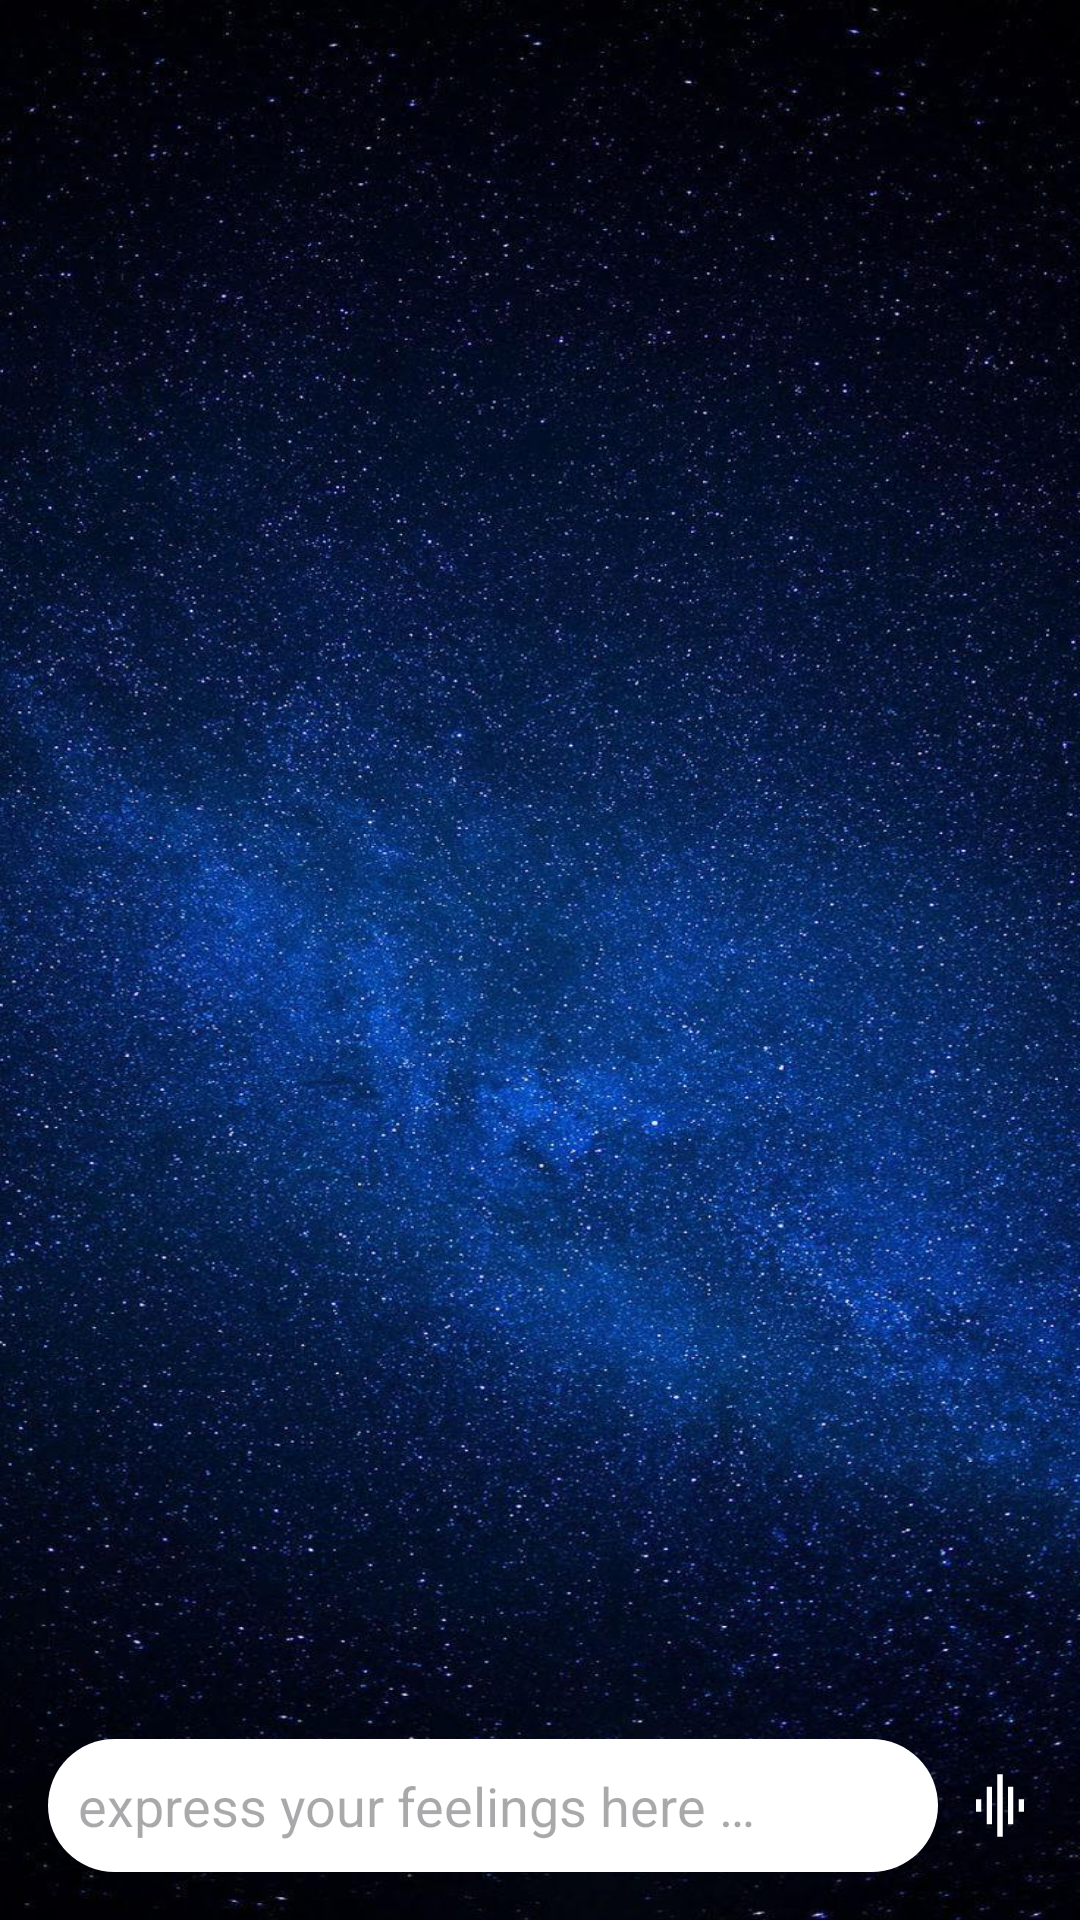

The Android layout XML behind this screen, and the referenced resources:
<!-- AndroidManifest.xml: application theme Theme.EmoPulse -->
<!-- res/layout/fragment_chat.xml -->
<FrameLayout
    xmlns:android="http://schemas.android.com/apk/res/android"
    xmlns:tools="http://schemas.android.com/tools"
    android:layout_width="match_parent"
    android:layout_height="match_parent"
    xmlns:app="http://schemas.android.com/apk/res-auto"
    >

    <androidx.constraintlayout.widget.ConstraintLayout
        android:layout_width="match_parent"
        android:layout_height="match_parent"
        android:padding="16dp"
        android:background="@drawable/night"
        >


        <androidx.recyclerview.widget.RecyclerView
            android:id="@+id/recyclerView"
            android:layout_width="0dp"
            android:layout_height="0dp"
            app:layout_constraintBottom_toTopOf="@+id/constraintLayout"
            app:layout_constraintEnd_toEndOf="parent"
            app:layout_constraintStart_toStartOf="parent"
            app:layout_constraintTop_toTopOf="parent" />

        
        <androidx.constraintlayout.widget.ConstraintLayout
            android:id="@+id/constraintLayout"
            android:layout_width="match_parent"
            android:layout_height="wrap_content"
            app:layout_constraintBottom_toBottomOf="parent"
            app:layout_constraintEnd_toEndOf="parent"
            app:layout_constraintStart_toStartOf="parent">

            <LinearLayout
                android:layout_width="match_parent"
                android:layout_height="wrap_content"
                android:gravity="center"
                android:orientation="horizontal"
                app:layout_constraintBottom_toBottomOf="parent"
                app:layout_constraintEnd_toEndOf="parent"
                app:layout_constraintStart_toStartOf="parent"
                app:layout_constraintTop_toTopOf="parent">

            <EditText
                android:id="@+id/userInputEditText"
                android:layout_width="0dp"
                android:layout_weight="7"
                android:layout_height="wrap_content"
                android:autoSizeMaxTextSize="20sp"
                android:autoSizeMinTextSize="12sp"
                android:autoSizeStepGranularity="2sp"
                android:autoSizeTextType="uniform"
                android:background="@drawable/chat_input_bg"
                android:gravity="start|top"
                android:hint="@string/experess_your_feelings_here"
                android:inputType="textMultiLine"
                android:maxLines="3"
                android:overScrollMode="always"
                android:padding="10dp"
                android:scrollHorizontally="false"
                />
                
            <com.google.android.material.button.MaterialButton
                android:id="@+id/audioButton"
                android:layout_width="0dp"
                android:layout_height="25dp"
                android:layout_weight="0.5"
                app:backgroundTint="@null"
                android:background="@drawable/audiohwitesvg"
                android:layout_marginStart="10dp"

                />

                

                <com.google.android.material.button.MaterialButton
                    android:id="@+id/sendButton"
                    android:layout_width="0dp"
                    android:layout_height="25dp"
                    android:layout_weight="0.5"
                    app:backgroundTint="@null"
                    android:background="@drawable/sendarrowsvg"
                    android:layout_marginStart="10dp"
                    android:layout_gravity="center"
                    android:visibility="gone"

                    />

            </LinearLayout>

        </androidx.constraintlayout.widget.ConstraintLayout>



    </androidx.constraintlayout.widget.ConstraintLayout>

</FrameLayout>
<!-- resources referenced by this layout -->
<resources>
  <!-- drawable audiohwitesvg (drawable) -->
  <vector xmlns:android="http://schemas.android.com/apk/res/android"
      android:width="48dp"
      android:height="48dp"
      android:viewportWidth="48"
      android:viewportHeight="48">
    <path
        android:pathData="M14,36h4L18,12h-4v24zM22,44h4L26,4h-4v40zM6,28h4v-8L6,20v8zM30,36h4L34,12h-4v24zM38,20v8h4v-8h-4z"
        android:fillColor="#ffffff"/>
  </vector>
  <!-- drawable chat_input_bg (drawable) -->
  <?xml version="1.0" encoding="utf-8"?>
  <shape xmlns:android="http://schemas.android.com/apk/res/android">
          <solid android:color="@color/white"/>
          <corners android:radius="26dp"/>
  
  </shape>
  <!-- drawable night: jpg bitmap (drawable, 219373 bytes) -->
  <!-- drawable sendarrowsvg (drawable) -->
  <vector xmlns:android="http://schemas.android.com/apk/res/android"
      android:width="32dp"
      android:height="32dp"
      android:viewportWidth="32"
      android:viewportHeight="32">
    <path
        android:pathData="M29.19,13.245l-23.917,-11.211c-1.086,-0.509 -2.371,-0.322 -3.267,0.475c-0.896,0.798 -1.231,2.052 -0.852,3.19l3.315,9.946c0.069,0.205 0.069,0.427 0,0.633c0,-0 -3.315,9.946 -3.315,9.946c-0.379,1.138 -0.044,2.392 0.852,3.19c0.896,0.797 2.181,0.984 3.267,0.475l23.917,-11.211c1.054,-0.494 1.727,-1.553 1.727,-2.717c-0,-1.163 -0.673,-2.222 -1.727,-2.716Z"
        android:strokeLineJoin="round"
        android:fillColor="#ffffff"
        android:fillType="evenOdd"/>
    <path
        android:pathData="M29.19,13.245l-23.917,-11.211c-1.086,-0.509 -2.371,-0.322 -3.267,0.475c-0.896,0.798 -1.231,2.052 -0.852,3.19l3.315,9.946c0.069,0.205 0.069,0.427 0,0.633c0,-0 -3.315,9.946 -3.315,9.946c-0.379,1.138 -0.044,2.392 0.852,3.19c0.896,0.797 2.181,0.984 3.267,0.475l23.917,-11.211c1.054,-0.494 1.727,-1.553 1.727,-2.717c-0,-1.163 -0.673,-2.222 -1.727,-2.716ZM4.424,3.845l23.917,11.211c0.351,0.165 0.576,0.518 0.576,0.905c-0,0.388 -0.225,0.741 -0.576,0.906l-23.916,11.211c-0.363,0.17 -0.791,0.107 -1.09,-0.159c-0.298,-0.265 -0.41,-0.683 -0.284,-1.063l3.316,-9.946c0.205,-0.616 0.205,-1.281 -0,-1.897l-3.316,-9.946c-0.126,-0.38 -0.014,-0.798 0.284,-1.064c0.299,-0.265 0.727,-0.328 1.089,-0.158Z"
        android:strokeLineJoin="round"
        android:fillColor="#5b5b5b"
        android:fillType="evenOdd"/>
    <path
        android:pathData="M9.936,16.987l10,-0c0.552,-0 1,-0.448 1,-1c0,-0.552 -0.448,-1 -1,-1l-10,-0c-0.552,-0 -1,0.448 -1,1c0,0.552 0.448,1 1,1Z"
        android:strokeLineJoin="round"
        android:fillColor="#5b5b5b"
        android:fillType="evenOdd"/>
  </vector>
  <string name="experess_your_feelings_here">express your feelings here …</string>
  <style name="Theme.EmoPulse" parent="Base.Theme.EmoPulse" />
  <color name="white">#FFFFFFFF</color>
  <style name="Base.Theme.EmoPulse" parent="Theme.Material3.DayNight.NoActionBar" />
</resources>
